Dataset: processed_dataset (GitHub, mjocc/ai-to-bi). Classes: frame not present, frame present.

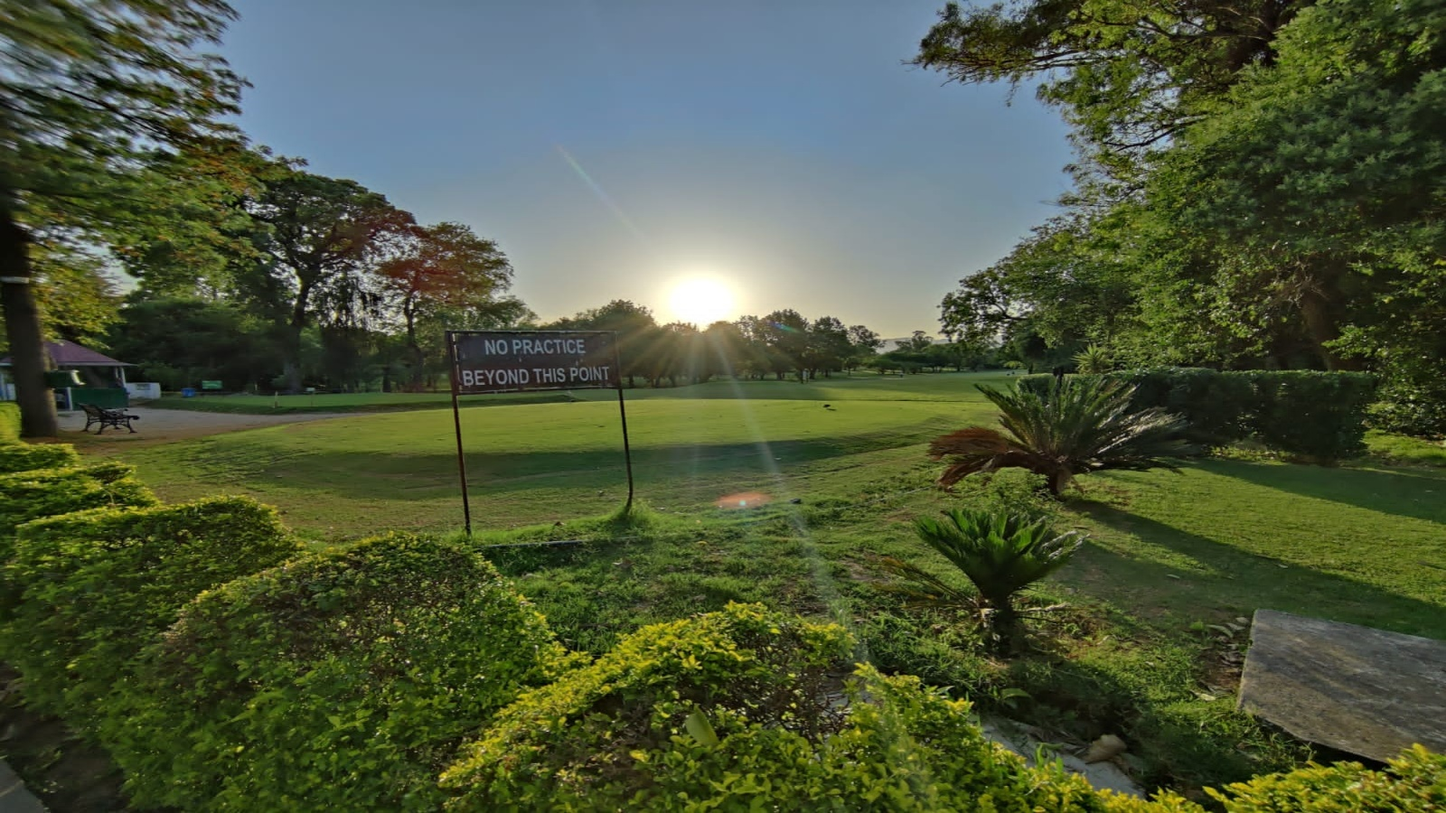
Label: frame not present

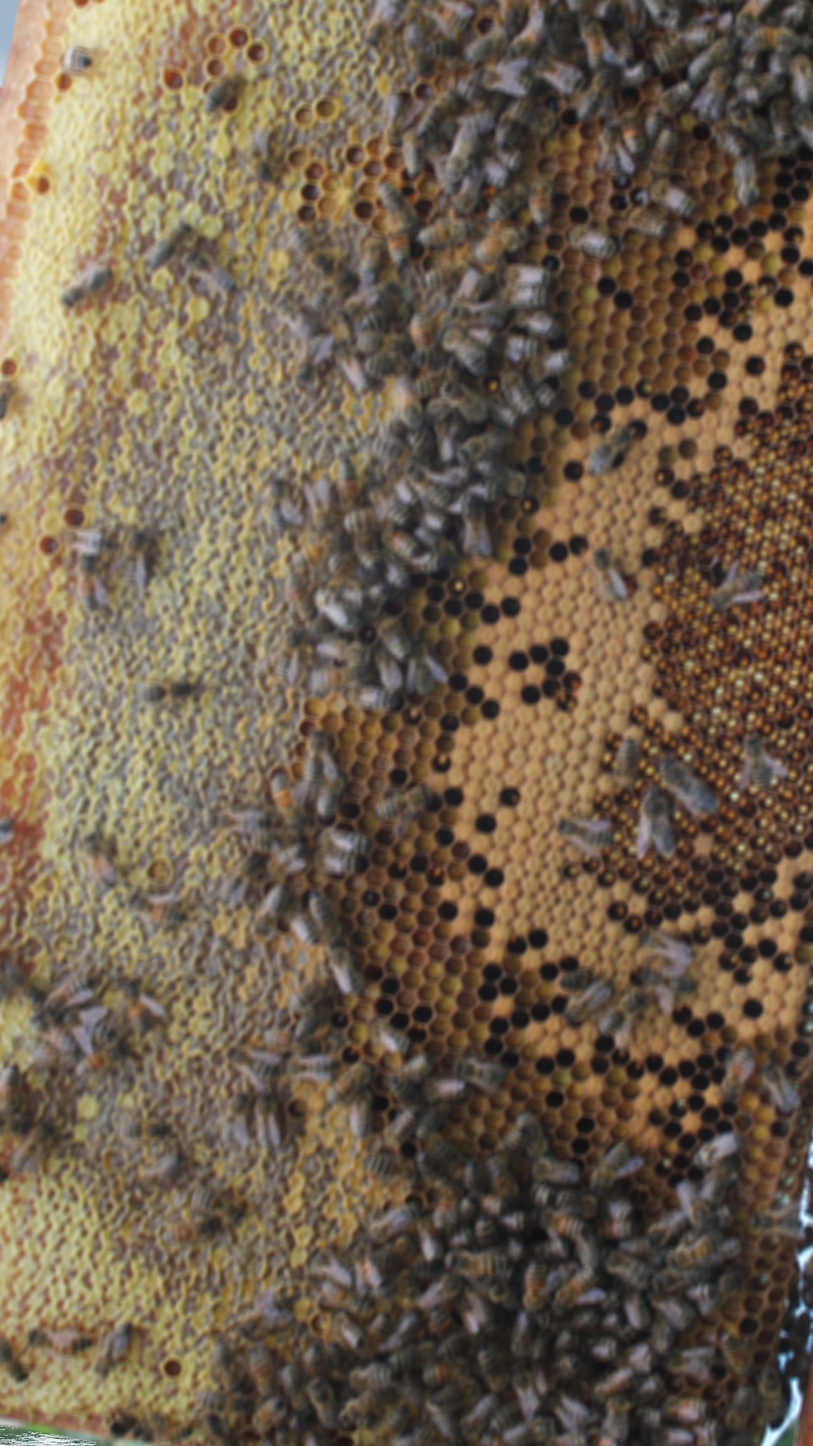
Label: frame present

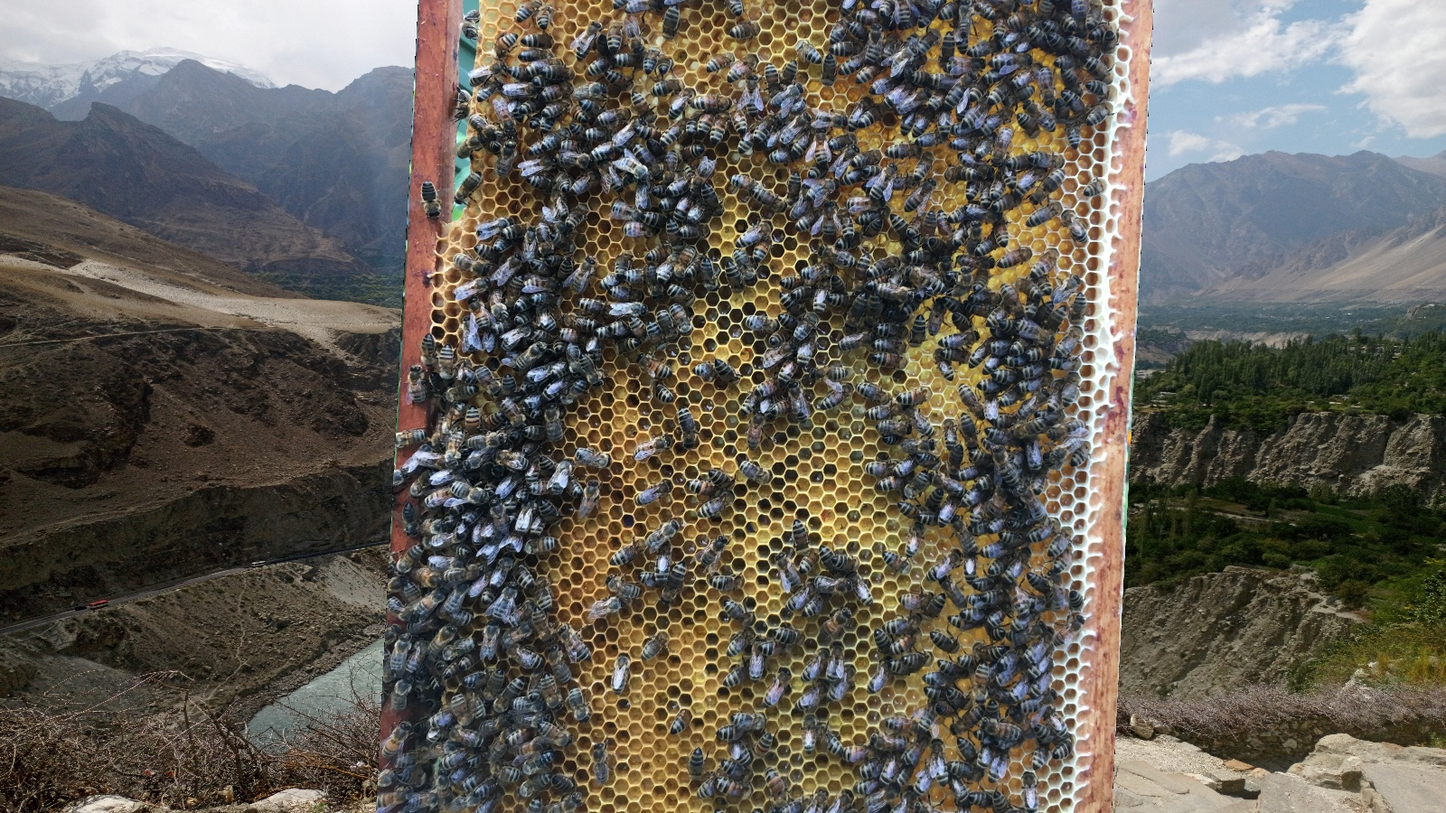
Label: frame present

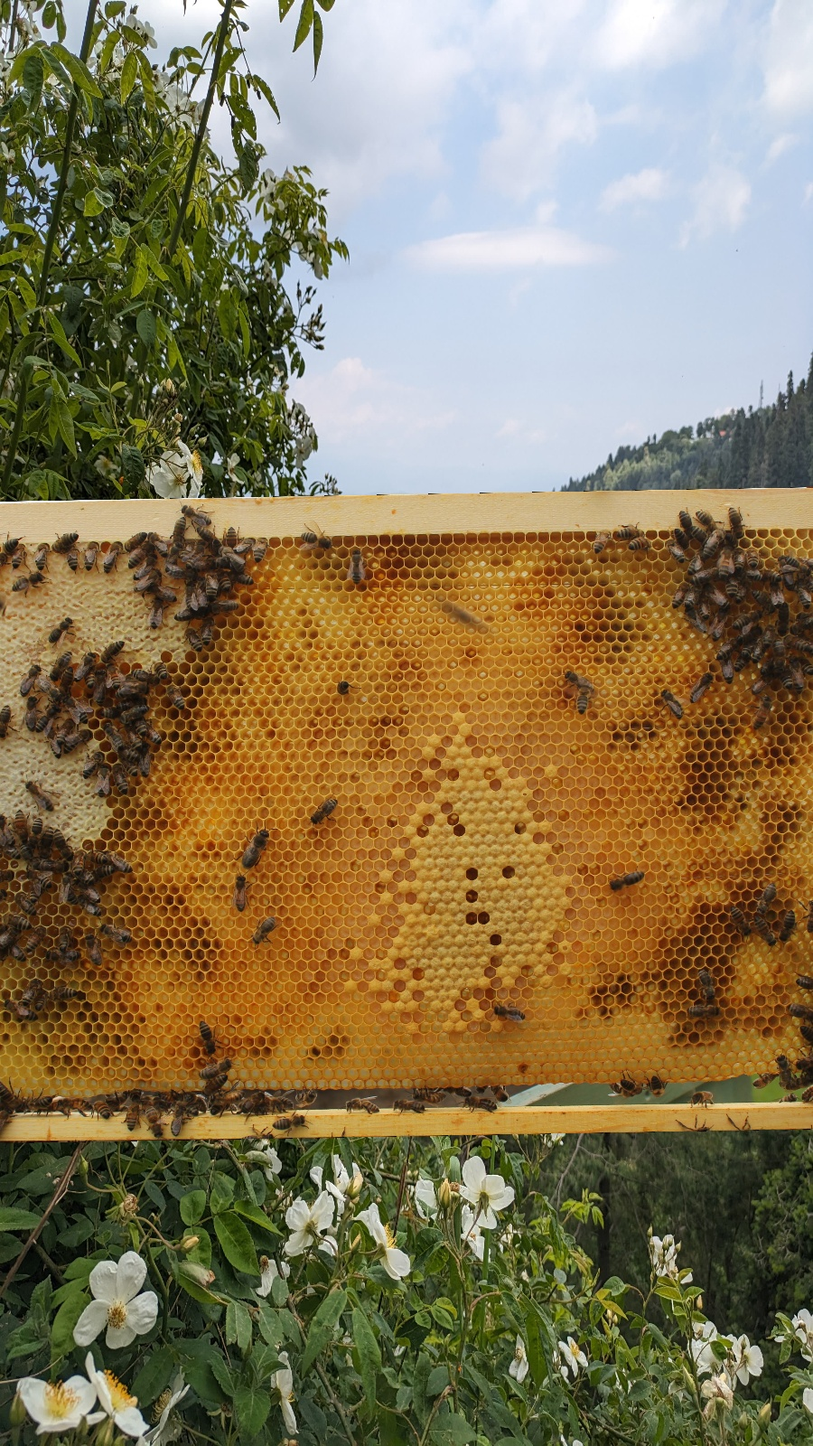
Label: frame present

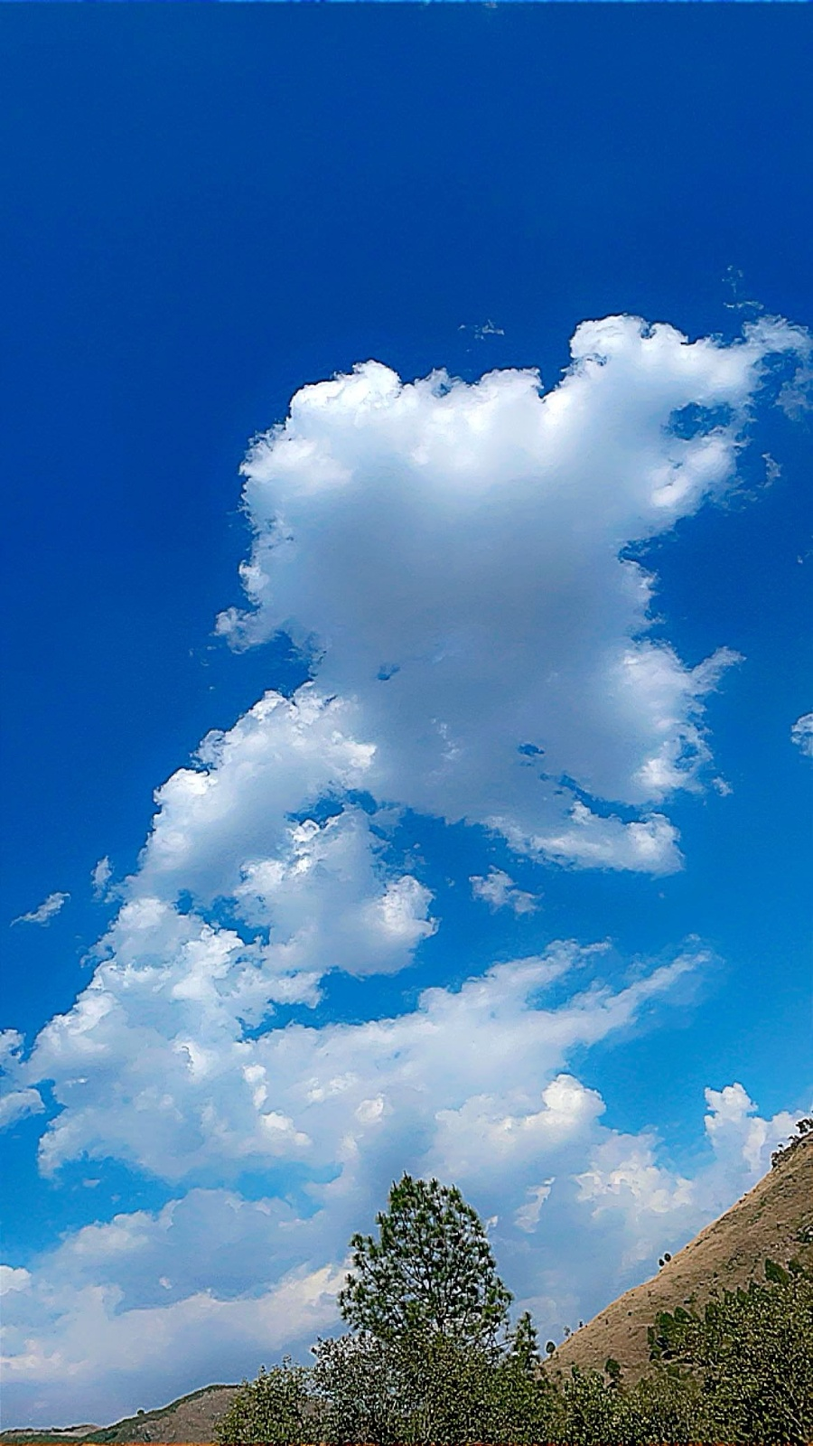
Label: frame not present

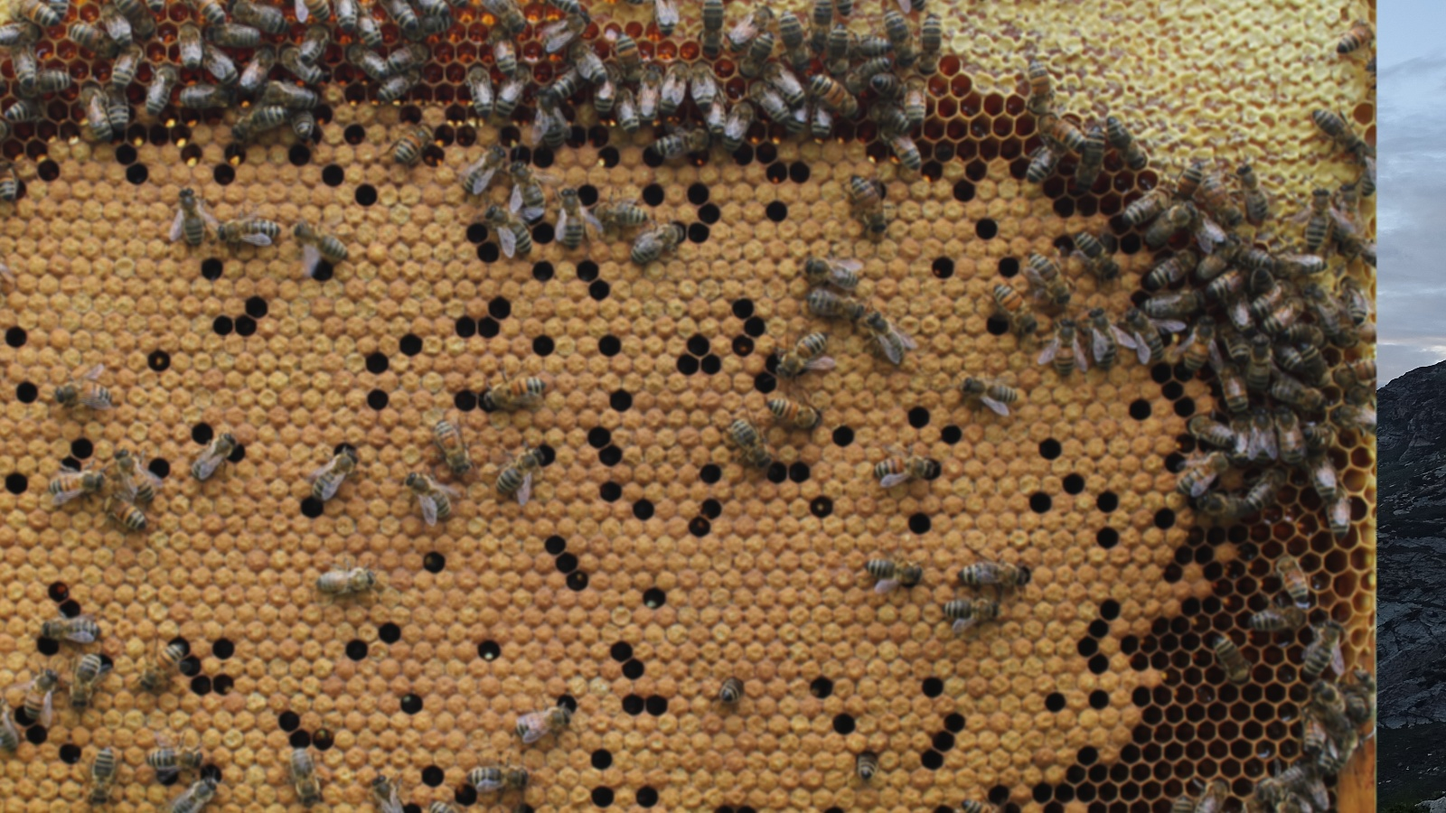
Label: frame present
